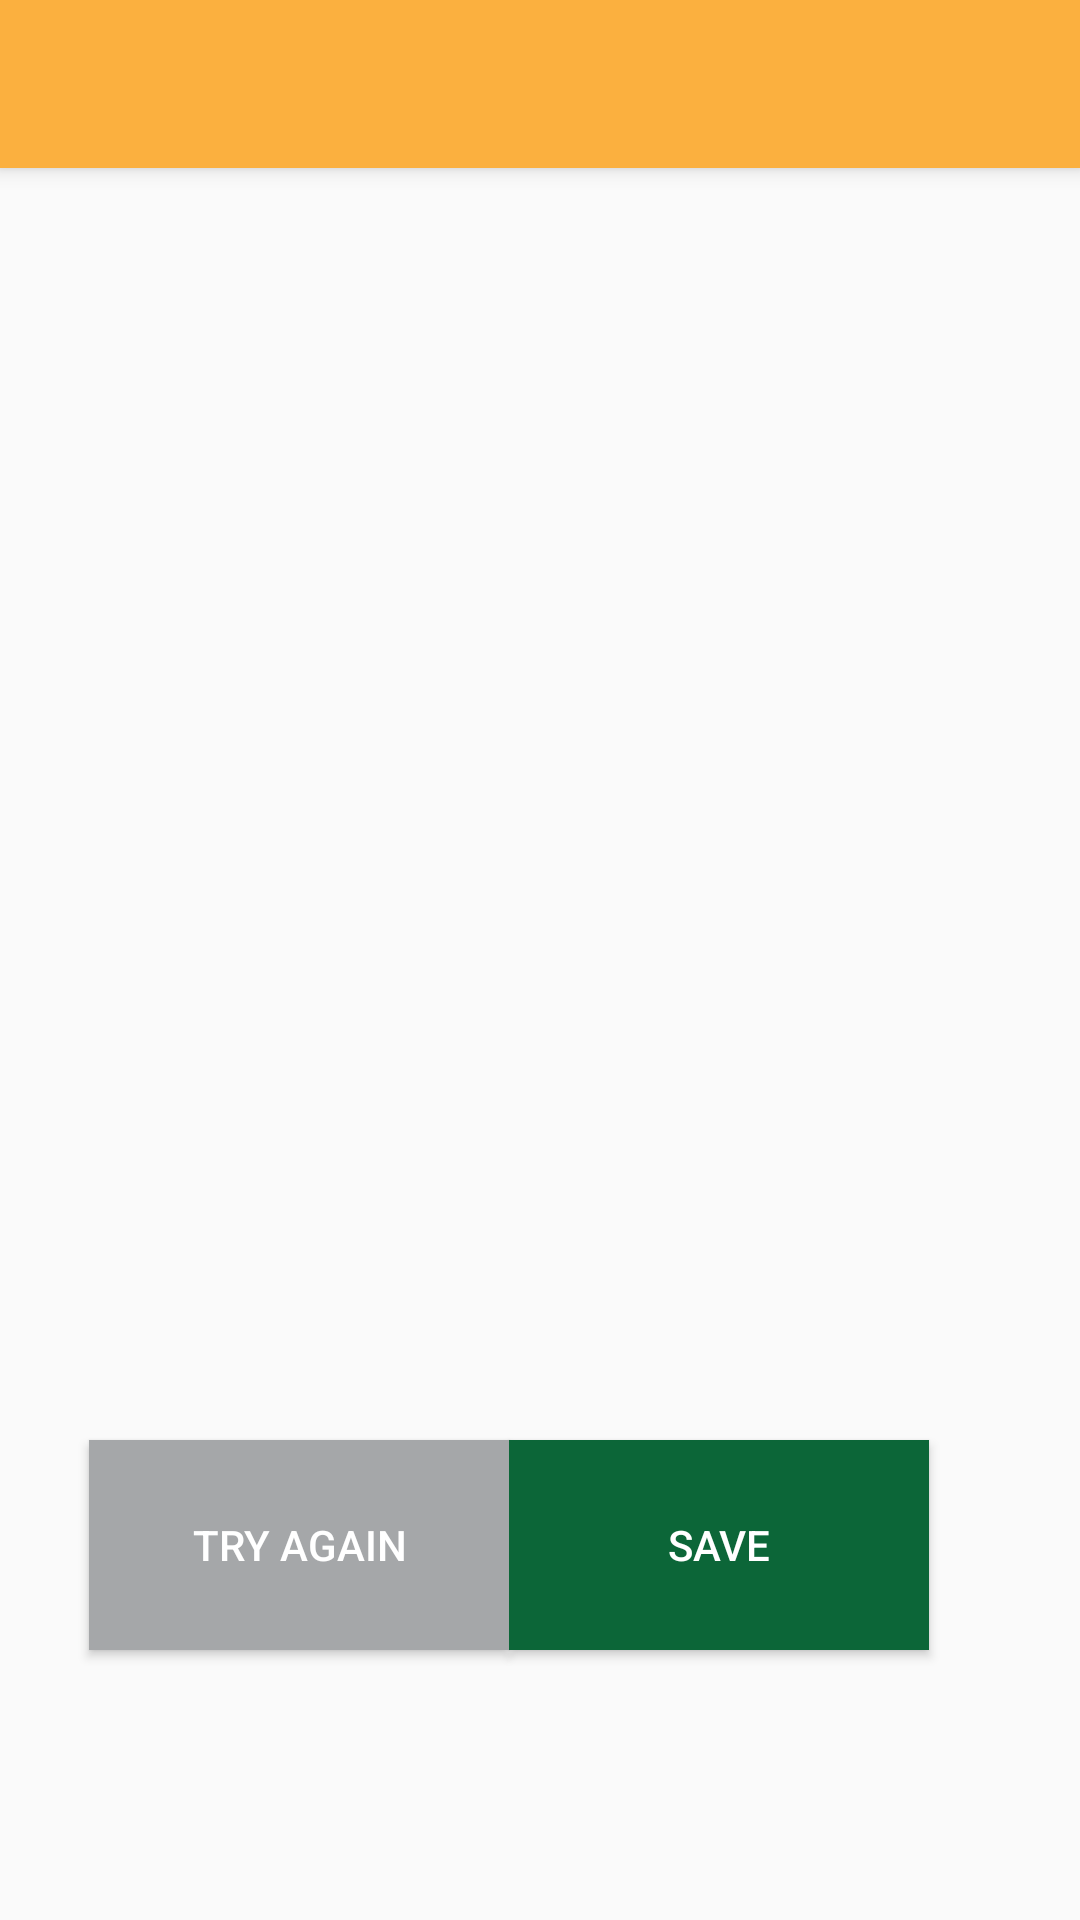

Reconstruct the res/layout file that produces this screen, plus the resources it refers to.
<!-- AndroidManifest.xml: application theme AppTheme -->
<!-- res/layout/activity_result.xml -->
<?xml version="1.0" encoding="utf-8"?>
<android.support.design.widget.CoordinatorLayout xmlns:android="http://schemas.android.com/apk/res/android"
    xmlns:app="http://schemas.android.com/apk/res-auto"
    xmlns:tools="http://schemas.android.com/tools"
    android:layout_width="match_parent"
    android:layout_height="match_parent"
    android:fitsSystemWindows="true"
    tools:context="carlhacks16.hearmeout.Result">

    <android.support.design.widget.AppBarLayout
        android:layout_width="match_parent"
        android:layout_height="wrap_content"
        android:theme="@style/AppTheme.AppBarOverlay">

        <android.support.v7.widget.Toolbar
            android:id="@+id/toolbar"
            android:layout_width="match_parent"
            android:layout_height="?attr/actionBarSize"
            android:background="@color/colorOrange"
            app:popupTheme="@style/AppTheme.PopupOverlay" />

    </android.support.design.widget.AppBarLayout>

    <include layout="@layout/content_result" />

</android.support.design.widget.CoordinatorLayout>
<!-- res/layout/content_result.xml (included above) -->
<?xml version="1.0" encoding="utf-8"?>
<RelativeLayout xmlns:android="http://schemas.android.com/apk/res/android"
    xmlns:app="http://schemas.android.com/apk/res-auto"
    xmlns:tools="http://schemas.android.com/tools"
    android:layout_width="match_parent"
    android:layout_height="match_parent"
    android:paddingBottom="@dimen/activity_vertical_margin"
    android:paddingLeft="@dimen/activity_horizontal_margin"
    android:paddingRight="@dimen/activity_horizontal_margin"
    android:paddingTop="@dimen/activity_vertical_margin"
    app:layout_behavior="@string/appbar_scrolling_view_behavior"
    tools:context="carlhacks16.hearmeout.Result"
    tools:showIn="@layout/activity_result">

    <Button
        android:background="#a5a7a9"
        android:textColor="@android:color/white"
        android:layout_width="140dp"
        android:layout_height="70dp"
        android:text="TRY AGAIN"
        android:id="@+id/button4"
        android:layout_alignParentBottom="true"
        android:layout_alignParentLeft="true"
        android:layout_alignParentStart="true"
        android:layout_marginLeft="30dp"
        android:layout_marginBottom="90dp" />

    <Button
        android:textColor="@android:color/white"
        android:background="#0c6638"
        android:layout_width="140dp"
        android:layout_height="70dp"
        android:text="SAVE"
        android:id="@+id/button5"
        android:layout_alignTop="@+id/button4"
        android:layout_toRightOf="@+id/button4"
        android:layout_toEndOf="@+id/button4" />
</RelativeLayout>
<!-- resources referenced by this layout -->
<resources>
  <color name="colorOrange">#FBB03F</color>
  <style name="AppTheme.AppBarOverlay" parent="ThemeOverlay.AppCompat.Dark.ActionBar" />
  <style name="AppTheme.PopupOverlay" parent="ThemeOverlay.AppCompat.Light" />
  <style name="AppTheme" parent="Theme.AppCompat.Light.DarkActionBar">
          
          <item name="colorPrimary">@color/colorPrimary</item>
          <item name="colorPrimaryDark">@color/colorPrimaryDark</item>
          <item name="colorAccent">@color/colorAccent</item>
      </style>
  <color name="colorPrimary">#3F51B5</color>
  <color name="colorPrimaryDark">#303F9F</color>
  <color name="colorAccent">#FF4081</color>
</resources>
